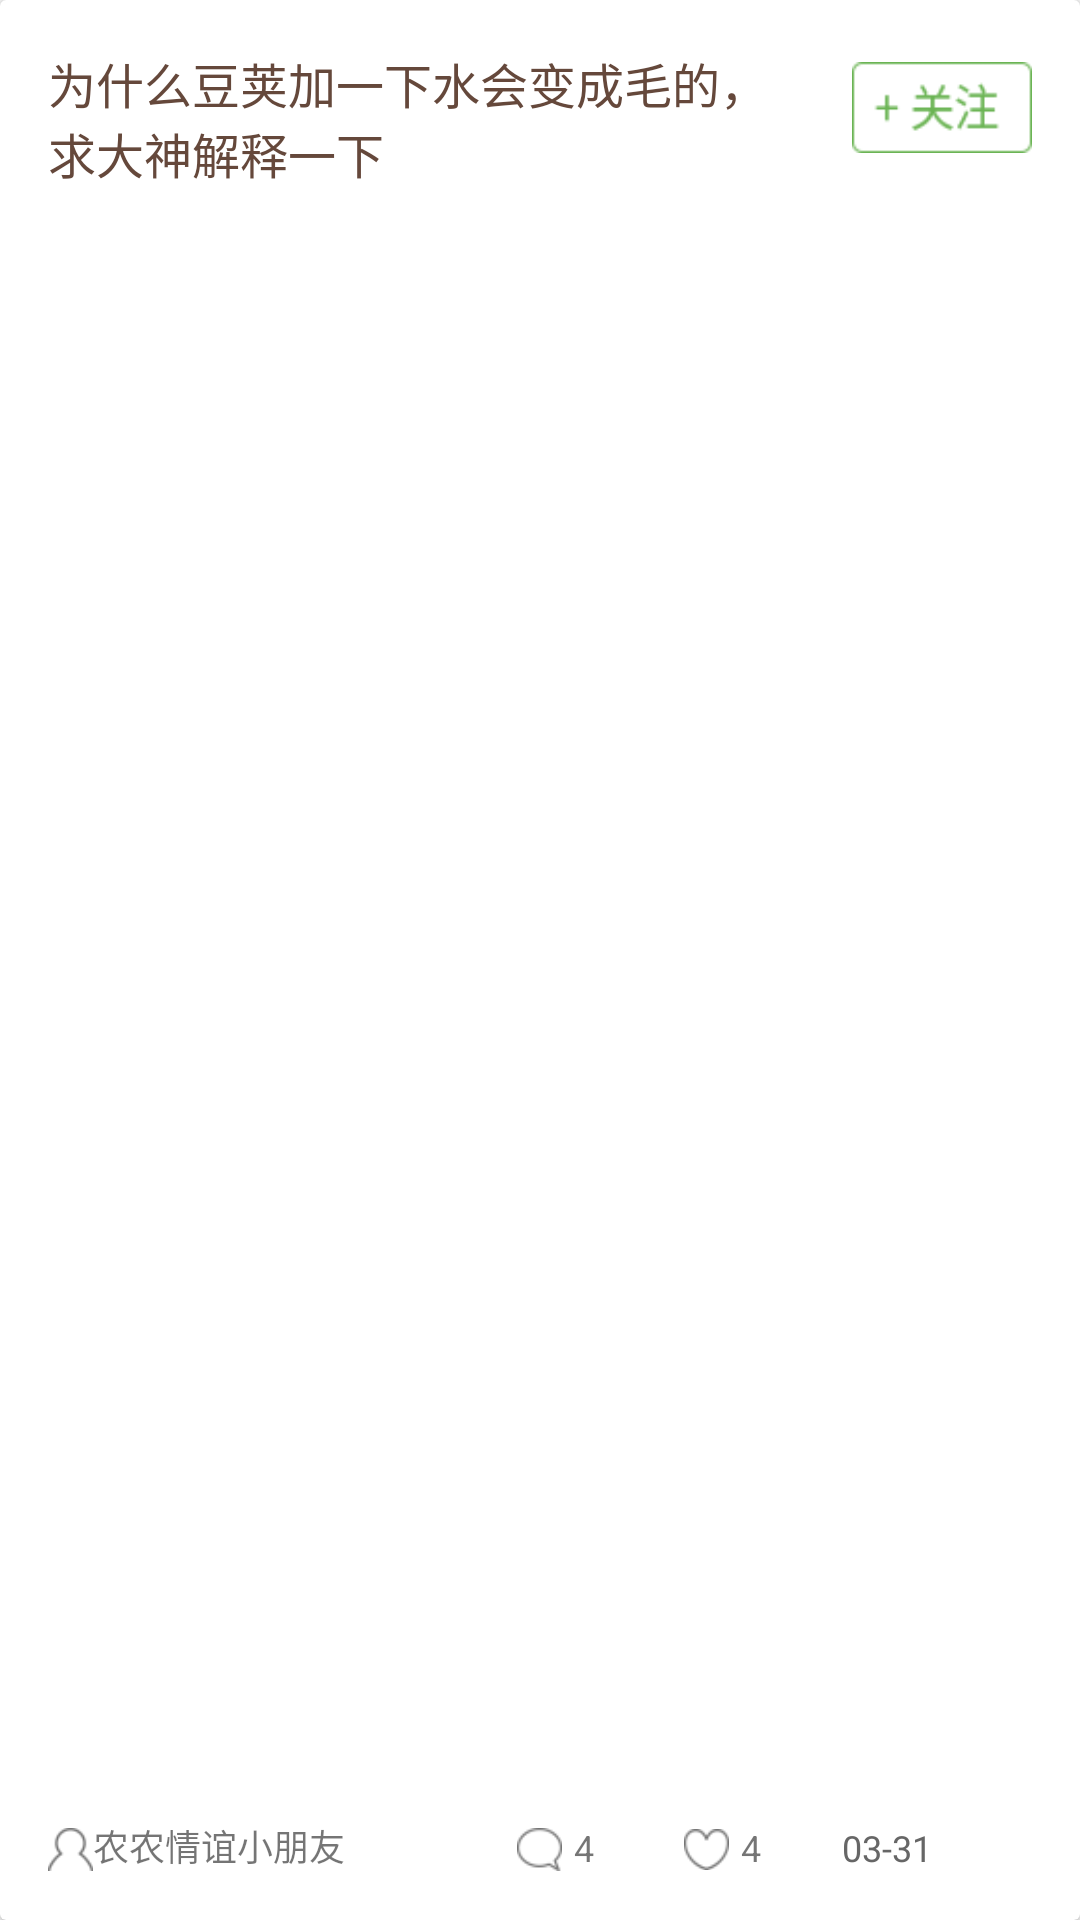

Produce the Android XML layout that renders to this screen, including the resource entries it uses.
<!-- AndroidManifest.xml: application theme AppTheme -->
<!-- res/layout/cardview_myanswer.xml -->
<?xml version="1.0" encoding="utf-8"?>
<android.support.v7.widget.CardView
    xmlns:app="http://schemas.android.com/apk/res-auto"
    xmlns:android="http://schemas.android.com/apk/res/android"
    android:orientation="vertical"
    android:layout_width="match_parent"
    android:layout_height="120dp"
    app:contentPaddingRight="16dp"
    app:contentPaddingLeft="16dp"
    app:contentPaddingTop="16dp"
    app:contentPaddingBottom="16dp"
    android:layout_marginTop="8dp">
    <RelativeLayout
        android:layout_width="match_parent"
        android:layout_height="match_parent">
        <TextView
            android:layout_width="250dp"
            android:id="@+id/title"
            android:layout_height="wrap_content"
            android:textSize="16sp"
            android:textColor="@color/title_cardview"
            android:text="@string/question_example"/>


        <ImageView
            android:layout_width="15dp"
            android:layout_height="15dp"
            android:id="@+id/user_img"
            android:src="@drawable/page4_icon1"
            android:scaleType="centerInside"
            android:layout_alignParentBottom="true"
            android:layout_alignParentStart="true" />
        <TextView
            android:textSize="12sp"
            android:id="@+id/user"
            android:layout_width="wrap_content"
            android:layout_height="wrap_content"
            android:text="农农情谊小朋友"
            android:layout_alignBottom="@+id/user_img"
            android:layout_toRightOf="@+id/user_img" />
        <ImageView
            android:layout_width="15dp"
            android:layout_height="15dp"
            android:id="@+id/talk_num_img"
            android:src="@drawable/page4_icon2"
            android:scaleType="centerInside"
            android:layout_alignBottom="@+id/talk_num"
            android:layout_centerHorizontal="true" />
        <TextView
            android:layout_width="wrap_content"
            android:layout_height="wrap_content"
            android:text="4"
            android:textSize="12sp"
            android:layout_marginLeft="4dp"
            android:layout_alignBottom="@+id/user_img"
            android:layout_toRightOf="@+id/talk_num_img"
            android:id="@+id/talk_num" />
        <ImageView
            android:layout_width="15dp"
            android:layout_height="15dp"
            android:id="@+id/love_num_img"
            android:src="@drawable/page4_icon3"
            android:scaleType="centerInside"
            android:layout_marginLeft="30dp"
            android:layout_alignBottom="@+id/love_num"
            android:layout_toRightOf="@id/talk_num" />
        <TextView
            android:layout_width="wrap_content"
            android:layout_height="wrap_content"
            android:text="4"
            android:textSize="12sp"
            android:layout_marginLeft="4dp"
            android:layout_alignBottom="@+id/user_img"
            android:layout_toRightOf="@+id/love_num_img"
            android:id="@+id/love_num" />
        <TextView
            android:id="@+id/time"
            android:textSize="12sp"
            android:textColor="@color/describ_cardview"
            android:layout_width="wrap_content"
            android:layout_height="wrap_content"
            android:text="03-31  13:33"
            android:layout_toRightOf="@+id/love_num"
            android:layout_marginLeft="27dp"
            android:layout_alignTop="@+id/love_num" />
        <ImageButton
            android:layout_width="60dp"
            android:layout_height="40dp"
            android:id="@+id/care"
            android:src="@drawable/page4_gz"
            android:background="#00ffffff"
            android:scaleType="centerInside"
            android:layout_alignParentTop="true"
            android:layout_alignParentEnd="true" />
    </RelativeLayout>


</android.support.v7.widget.CardView>
<!-- resources referenced by this layout -->
<resources>
  <color name="describ_cardview">#666666</color>
  <color name="title_cardview">#65483b</color>
  <!-- drawable page4_gz: png bitmap (drawable, 1737 bytes) -->
  <!-- drawable page4_icon1: png bitmap (drawable, 1429 bytes) -->
  <!-- drawable page4_icon2: png bitmap (drawable, 1426 bytes) -->
  <!-- drawable page4_icon3: png bitmap (drawable, 1464 bytes) -->
  <string name="question_example">为什么豆荚加一下水会变成毛的，求大神解释一下</string>
  <style name="AppTheme" parent="@style/Theme.AppCompat.Light.NoActionBar">
          
          <item name="android:colorPrimaryDark">#447f31</item>
          <item name="android:colorPrimary">#ffffff</item>
      </style>
</resources>
